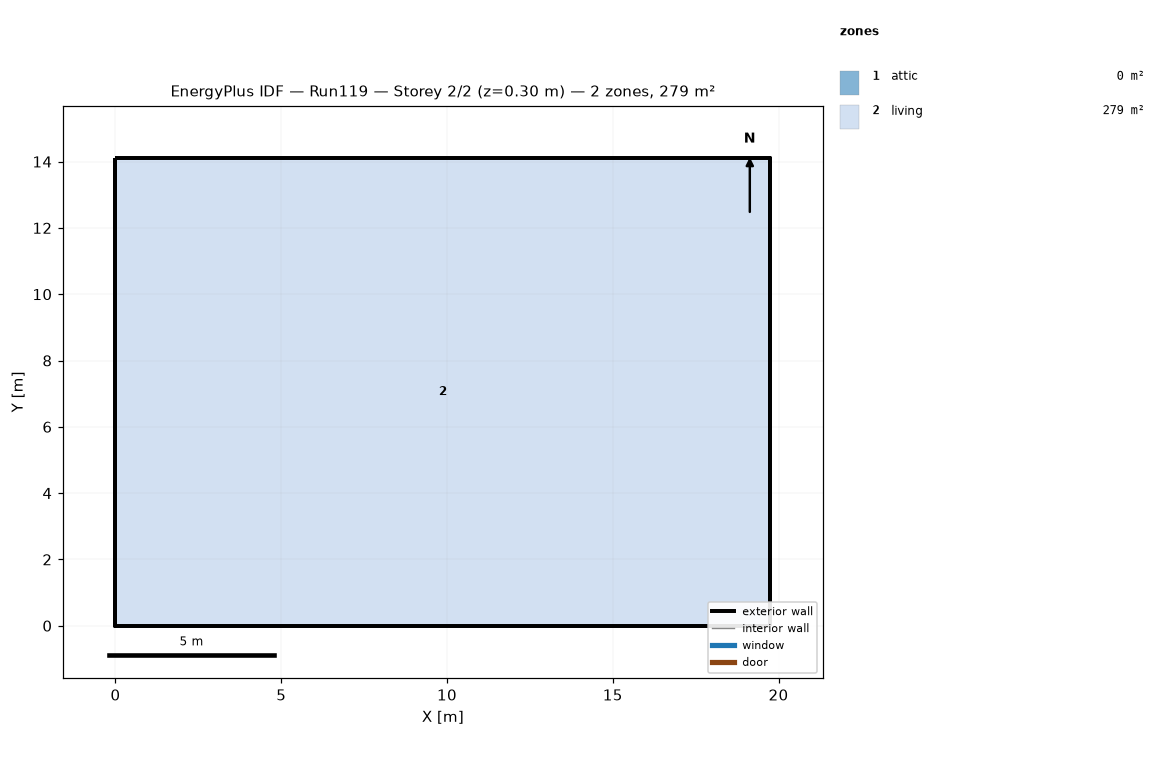
=== STOREY PLAN SPEC (per zone: floor XY polygon, exterior-wall plan segments, windows/doors) ===
zone 1: attic  (0.0 m²)
  exterior wall: (19.75, 0.00) – (19.75, 14.11) – (19.75, 7.05)  [21.2 m]
  exterior wall: (0.00, 14.11) – (0.00, 0.00) – (0.00, 7.05)  [21.2 m]
zone 2: living  (278.7 m²)
  floor: (0.00, 0.00) (0.00, 14.11) (19.75, 14.11) (19.75, 0.00)
  exterior wall: (0.00, 0.00) – (19.75, 0.00)  [19.8 m]
  exterior wall: (19.75, 0.00) – (19.75, 14.11)  [14.1 m]
  exterior wall: (19.75, 14.11) – (0.00, 14.11)  [19.8 m]
  exterior wall: (0.00, 14.11) – (0.00, 0.00)  [14.1 m]

=== DERIVED (storey summary) ===
Building: Run119
Storey: 2 of 2  (floor level z = 0.30 m)
Storey gross floor area: 278.7 m²
Zones on this storey: 2
  - attic: floor 0.0 m²; exterior wall 42.3 m (19.4 m²); WWR 0.0%
  - living: floor 278.7 m²; exterior wall 67.7 m (165.1 m²); WWR 0.0%
Zone adjacency: (none detected)